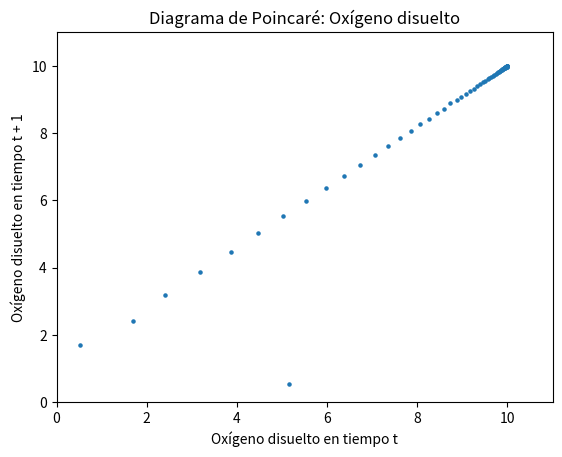

Python code for this plot:
#!/usr/bin/env python3
# -*- coding: utf-8 -*-
"""
Created on Sun Jul  2 20:51:09 2023

@author: gonzalo
"""

import numpy as np
import matplotlib.pyplot as plt

def poincare_map(data):
    return data[1:]

# Parámetros del sistema
d = 0.1
mmax = 0.18
nmax = 0.65
KGm = 0.1
KOm = 0.1
KGn = 0.005
KOn = 0.005
Gin = 10
YGC = 0.7
YGD = 0.1
YOC = 0.1
YOD = 0.7
k = 1.2
Osat = 10
a = 0.05

# Funciones del sistema
def m(G, O):
    return mmax * (G / (G + KGm)) * (O / (O + KOm))

def n(G, O):
    return nmax * (G / (G + KGn)) * (O / (O + KOn))

def ode_model(X, t):
    C, D, G, O = X
    dC = n(G, O) * C * D - d * C
    dD = m(G, O) * D - a * C * D - d * D
    dG = (Gin - G) * d - (m(G, O) / YGD) * D - (n(G, O) / YGC) * C
    dO = (Osat - O) * k - (m(G, O) / YOD) * D - (n(G, O) / YOC) * C
    return np.array([dC, dD, dG, dO])

# Condiciones iniciales
IC = np.array([1, 1, 1, 1])

# Parámetros del diagrama de Poincaré
num_iterations = 100
skip = 1  # Desfase de una unidad de tiempo

# Simulación del sistema
t = np.arange(num_iterations + 1)
sol = np.zeros((num_iterations + 1, 4))
sol[0] = IC
for i in range(num_iterations):
    sol[i + 1] = sol[i] + ode_model(sol[i], t[i])

# Construcción del diagrama de Poincaré
poincare_data = poincare_map(sol[::skip, 3])  # Seleccionar la variable de oxígeno disuelto
poincare_x = poincare_data[:-1]
poincare_y = poincare_data[1:]

# Graficar el diagrama de Poincaré
plt.scatter(poincare_x, poincare_y, s=5)
plt.xlabel('Oxígeno disuelto en tiempo t')
plt.ylabel('Oxígeno disuelto en tiempo t + 1')
plt.title('Diagrama de Poincaré: Oxígeno disuelto')
plt.xlim([0, 11])  # Ajustar el límite del eje x
plt.ylim([0, 11])  # Ajustar el límite del eje y
plt.show()
